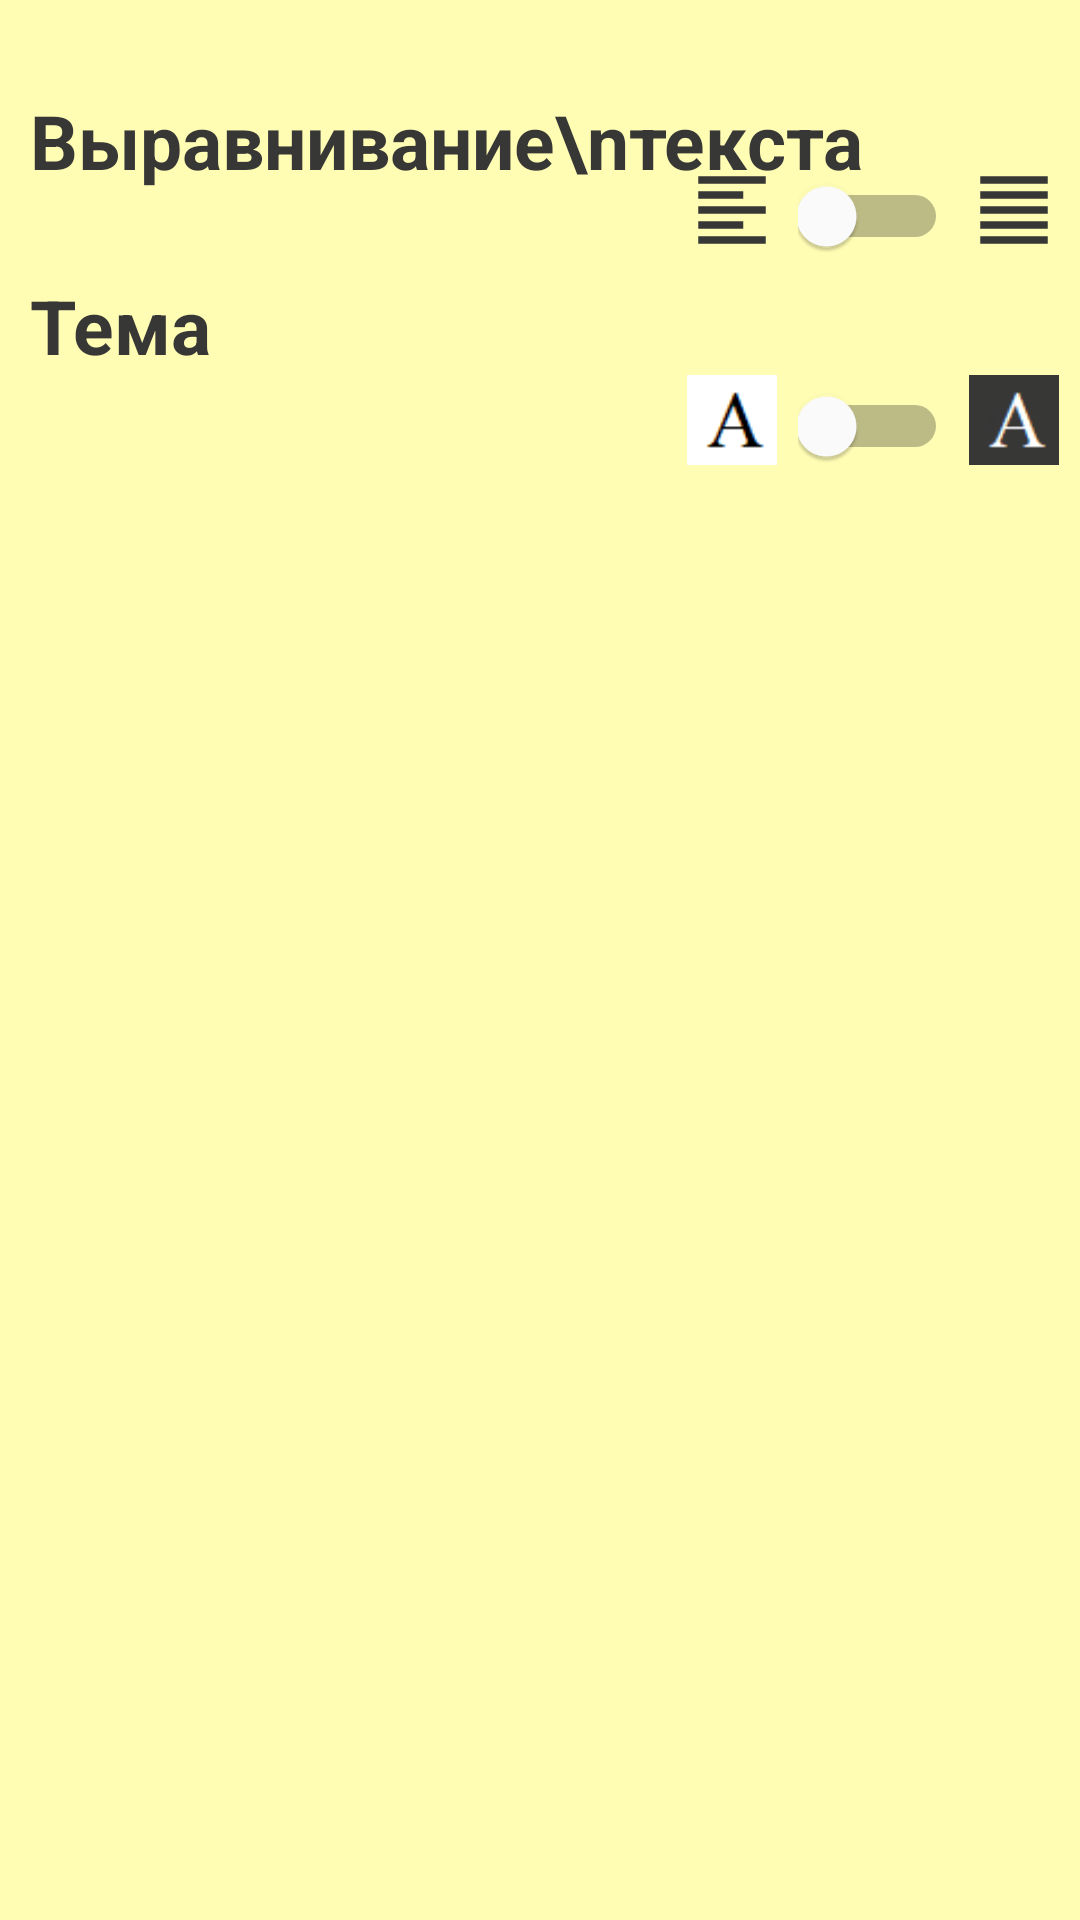

Reconstruct the res/layout file that produces this screen, plus the resources it refers to.
<!-- AndroidManifest.xml: application theme AppTheme -->
<!-- res/layout/fragment_text_settings.xml -->
<?xml version="1.0" encoding="utf-8"?>
<RelativeLayout
    xmlns:android="http://schemas.android.com/apk/res/android"
    android:layout_width="match_parent"
    android:layout_height="match_parent"
    android:background="@color/lightYellow"
    >

    <TextView
        android:id="@+id/editAlignmentTV"
        android:layout_marginLeft="10dp"
        android:layout_width="wrap_content"
        android:layout_height="wrap_content"
        android:textColor="@color/Darker"
        android:layout_marginTop="30dp"
        android:textSize="@dimen/profile_text_size"
        android:textStyle="bold"
        android:text="Выравнивание\nтекста"
        />

    <ImageView
        android:id="@+id/align_text_center"
        android:layout_width="30dp"
        android:layout_height="30dp"
        android:src="@drawable/ic_format_align_center"
        android:layout_alignParentRight="true"
        android:layout_marginRight="7dp"
        android:layout_marginTop="55dp"
        />

    <Switch
        android:id="@+id/switch_alignment"
        android:layout_width="50dp"
        android:layout_height="50dp"
        android:layout_toLeftOf="@id/align_text_center"
        android:backgroundTint="@color/colorWhite"
        android:thumbTint="@color/colorWhite"
        android:scrollbarThumbHorizontal="@color/colorWhite"
        android:foregroundTint="@color/colorWhite"
        android:layout_marginRight="7dp"
        android:layout_marginTop="47dp"
        />

    <ImageView
        android:id="@+id/align_text_left"
        android:layout_width="30dp"
        android:layout_height="30dp"
        android:src="@drawable/ic_format_align_left"
        android:layout_toLeftOf="@id/switch_alignment"
        android:layout_marginRight="7dp"
        android:layout_marginTop="55dp"
        />

    <TextView
        android:id="@+id/nightModeTV"
        android:layout_marginLeft="10dp"
        android:layout_width="wrap_content"
        android:layout_height="wrap_content"
        android:textColor="@color/Darker"
        android:layout_below="@id/editAlignmentTV"
        android:layout_marginTop="28dp"
        android:textSize="@dimen/profile_text_size"
        android:textStyle="bold"
        android:text="Тема"
        />

    <ImageView
        android:id="@+id/style_dark"
        android:layout_width="30dp"
        android:layout_height="30dp"
        android:src="@drawable/dark_theme"
        android:layout_alignParentRight="true"
        android:layout_marginRight="7dp"
        android:layout_below="@id/align_text_center"
        android:layout_marginTop="40dp"
        />

    <Switch
        android:id="@+id/switch_style"
        android:layout_width="50dp"
        android:layout_height="50dp"
        android:layout_toLeftOf="@id/align_text_center"
        android:backgroundTint="@color/colorWhite"
        android:thumbTint="@color/colorWhite"
        android:scrollbarThumbHorizontal="@color/colorWhite"
        android:foregroundTint="@color/colorWhite"
        android:layout_marginRight="7dp"
        android:layout_below="@id/switch_alignment"
        android:layout_marginTop="20dp"
        />

    <ImageView
        android:id="@+id/style_light"
        android:layout_width="30dp"
        android:layout_height="30dp"
        android:src="@drawable/light_theme"
        android:layout_toLeftOf="@id/switch_alignment"
        android:layout_below="@id/align_text_left"
        android:layout_marginRight="7dp"
        android:layout_marginTop="40dp"
        />

</RelativeLayout>
<!-- resources referenced by this layout -->
<resources>
  <color name="Darker">#373736</color>
  <color name="colorWhite">#FFFFFF</color>
  <color name="lightYellow">#fffcb3</color>
  <dimen name="profile_text_size">25sp</dimen>
  <!-- drawable dark_theme: png bitmap (drawable, 458 bytes) -->
  <!-- drawable ic_format_align_center (drawable) -->
  <vector android:height="24dp" android:tint="@color/Darker"
      android:viewportHeight="24.0" android:viewportWidth="24.0"
      android:width="24dp" xmlns:android="http://schemas.android.com/apk/res/android">
      <path android:fillColor="@color/Darker" android:pathData="M3,21h18v-2L3,19v2zM3,17h18v-2L3,15v2zM3,13h18v-2L3,11v2zM3,9h18L21,7L3,7v2zM3,3v2h18L21,3L3,3z"/>
  </vector>
  <!-- drawable ic_format_align_left (drawable) -->
  <vector android:height="24dp" android:tint="@color/Darker"
      android:viewportHeight="24.0" android:viewportWidth="24.0"
      android:width="24dp" xmlns:android="http://schemas.android.com/apk/res/android">
      <path android:fillColor="@color/Darker" android:pathData="M15,15L3,15v2h12v-2zM15,7L3,7v2h12L15,7zM3,13h18v-2L3,11v2zM3,21h18v-2L3,19v2zM3,3v2h18L21,3L3,3z"/>
  </vector>
  <!-- drawable light_theme: png bitmap (drawable, 390 bytes) -->
  <style name="AppTheme" parent="Theme.AppCompat.Light.DarkActionBar">
          
          <item name="colorPrimary">@color/colorWhite</item>
          <item name="colorPrimaryDark">@color/almostBlack</item>
          <item name="colorAccent">@color/mainRed</item>
      </style>
  <color name="almostBlack">#1C1C1C</color>
  <color name="mainRed">#F25F5C</color>
</resources>
